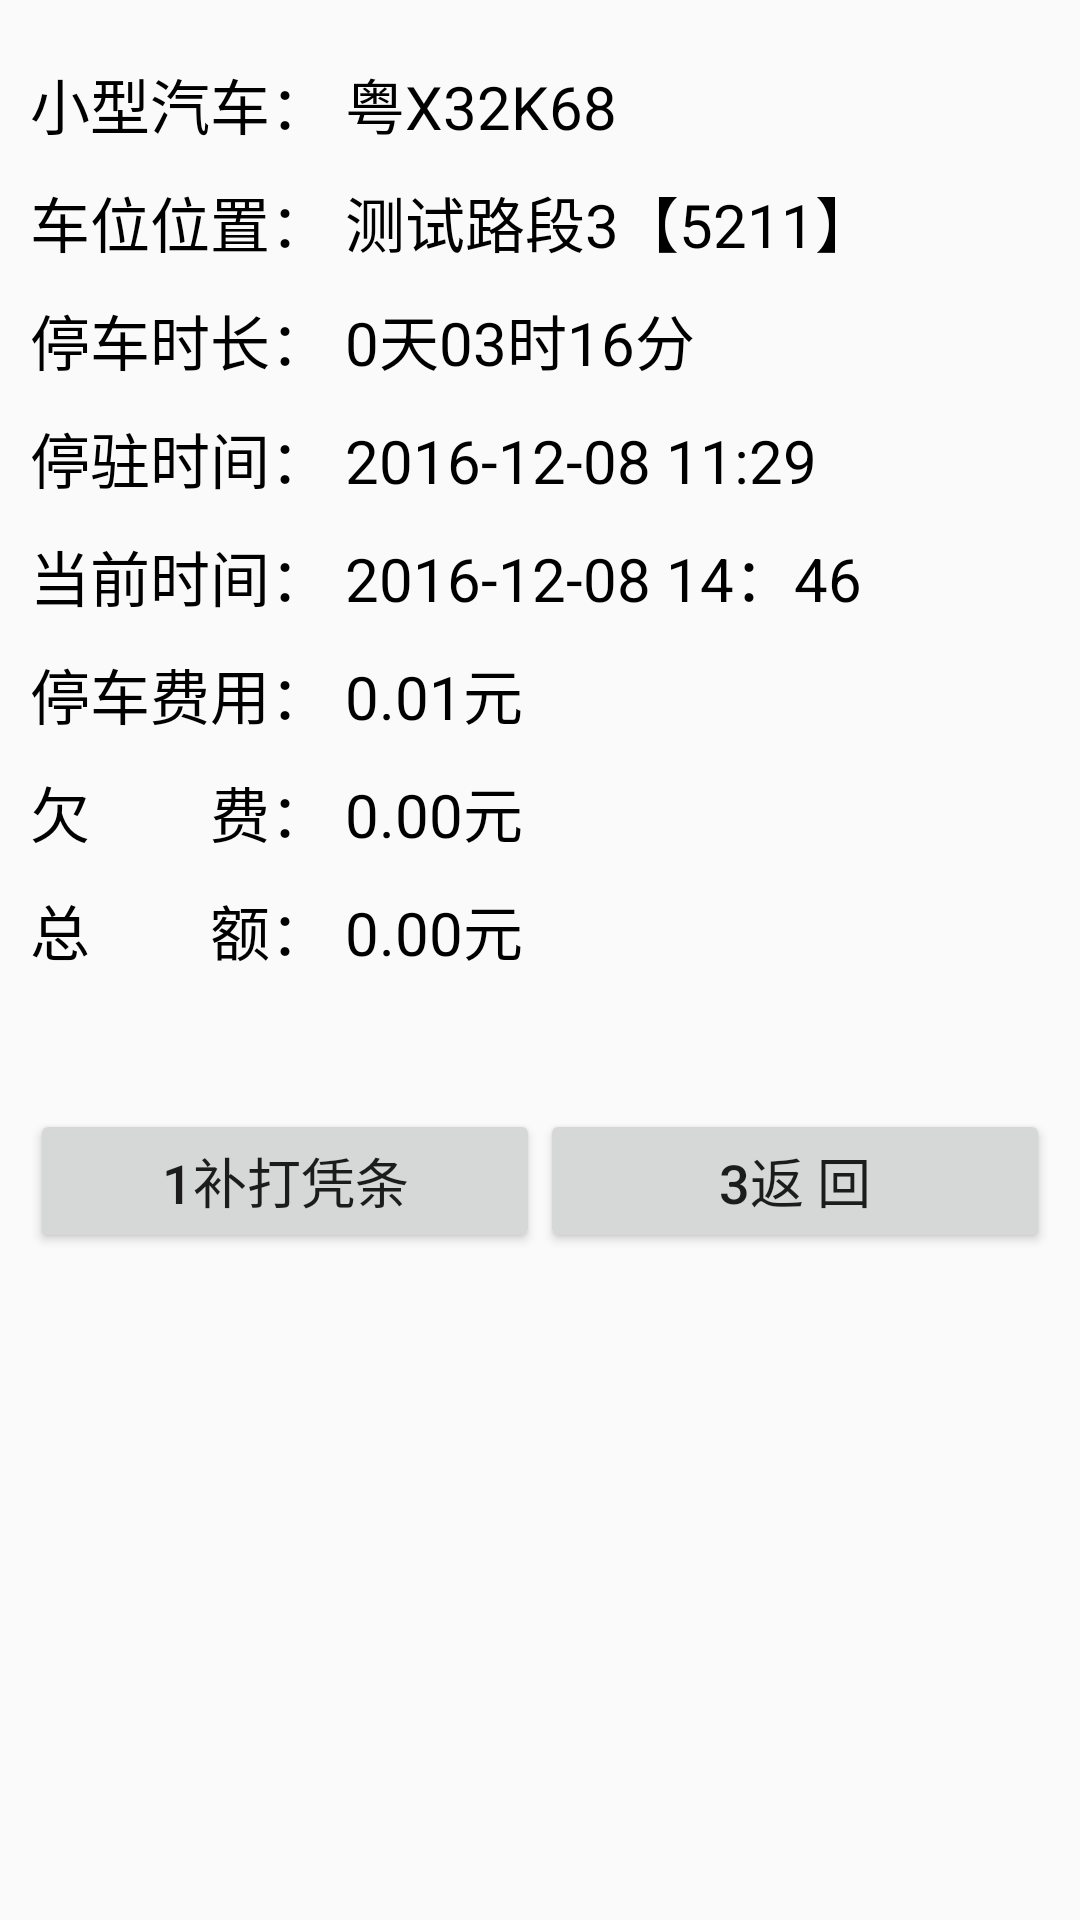

Layout XML and referenced resources for this Android screen:
<!-- AndroidManifest.xml: application theme AppTheme -->
<!-- res/layout/activity_complete.xml -->
<?xml version="1.0" encoding="utf-8"?>
<layout xmlns:android="http://schemas.android.com/apk/res/android"
    >

    <data>


    </data>


    <LinearLayout
        android:orientation="vertical"
        android:layout_width="match_parent"
        android:layout_height="match_parent"
        android:padding="10dp"
        >

        <TextView
            android:text="小型汽车： 粤X32K68"
            style="@style/PayStringTextStyle" />

        <TextView
            android:text="车位位置： 测试路段3【5211】"
            style="@style/PayStringTextStyle" />

        <TextView
            style="@style/PayStringTextStyle"
            android:text="停车时长： 0天03时16分" />

        <TextView
            style="@style/PayStringTextStyle"
            android:text="停驻时间： 2016-12-08 11:29" />

        <TextView
            android:text="当前时间： 2016-12-08 14：46"
            style="@style/PayStringTextStyle" />

        <TextView
            android:text="停车费用： 0.01元"
            style="@style/PayStringTextStyle" />

        <TextView
            android:text="欠        费： 0.00元"
            style="@style/PayStringTextStyle" />

        <TextView
            android:text="总        额： 0.00元"
            style="@style/PayStringTextStyle" />

        <LinearLayout
            android:layout_width="match_parent"
            android:layout_height="50dp"
            android:orientation="horizontal"
            android:layout_marginTop="45dp"
            >
            <Button
                style="@style/ButtonStyle"
                android:text="@string/completion_print"/>
            <Button
                style="@style/ButtonStyle"
                android:text="@string/completion_back"/>
        </LinearLayout>

    </LinearLayout>


</layout>
<!-- resources referenced by this layout -->
<resources>
  <string name="completion_back">3返     回</string>
  <string name="completion_print">1补打凭条</string>
  <style name="ButtonStyle">
          <item name="android:layout_width">0dp</item>
          <item name="android:layout_weight">1</item>
          <item name="android:layout_height">wrap_content</item>
          <item name="android:textSize">18sp</item>
      </style>
  <style name="PayStringTextStyle">
          <item name="android:layout_width">wrap_content</item>
          <item name="android:layout_height">wrap_content</item>
          <item name="android:textColor">@color/black</item>
          <item name="android:textSize">20sp</item>
          <item name="android:layout_marginTop">10dp</item>
      </style>
  <style name="AppTheme" parent="Theme.AppCompat.Light.NoActionBar">
          
          <item name="colorPrimary">@color/colorPrimary</item>
          <item name="colorPrimaryDark">@color/colorPrimaryDark</item>
          <item name="colorAccent">@color/colorAccent</item>
      </style>
  <color name="black">#000000</color>
  <color name="colorPrimary">#3F51B5</color>
  <color name="colorPrimaryDark">#303F9F</color>
  <color name="colorAccent">#FF4081</color>
</resources>
